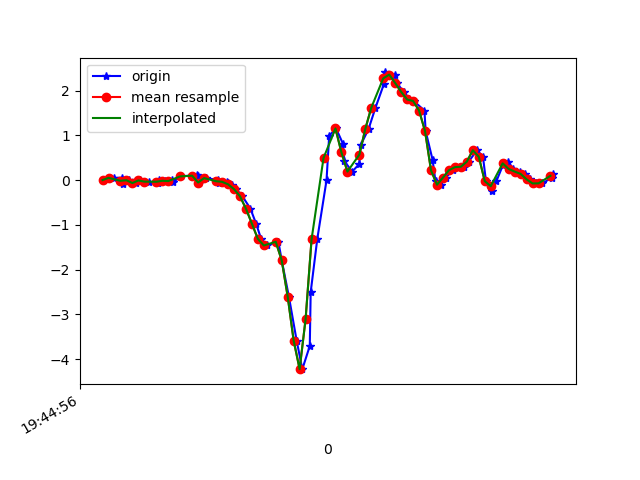

The file beside this chart, header and first rows:
1617738296703, 433933402617063, 6.916197E-4, -0.1764622, -0.00112473
1617738296737, 433933421657063, 0.04956, 0.14, 0.00254
1617738296764, 433933440672263, 0.04834, -0.3512, 0.05019
1617738296768, 433933459712263, -0.07994, 0.04345, -0.01701
1617738296787, 433933478727463, -0.002974, 0.01046, 0.03064
1617738296812, 433933497790663, -0.0665, -0.05307, -0.03167
1617738296825, 433933516832871, -0.00786, 0.2279, -0.01823
1617738296857, 433933535850311, -0.03474, -0.3243, 0.003762
1617738296886, 433933554892519, -0.07017, 0.234, -0.06588
1617738296888, 433933573934727, -0.004195, 0.2059, -0.01456
1617738296910, 433933592952135, -0.01519, -0.1985, -0.04266
1617738296931, 433933611966567, 0.003135, 0.2475, -0.03411
1617738296935, 433933630982183, -0.04696, -0.07506, -0.006012
1617738296963, 433933650022599, 0.08255, 6.886502E-4, -0.04389
1617738297015, 433933669062983, 0.1131, 0.08254, -0.03045
1617738297019, 433933688078599, 0.08377, -0.2473, 0.008649
1617738297022, 433933707109223, -0.05429, -0.09094, -0.03533
1617738297047, 433933726124327, 0.04467, 0.1302, 0.001319
1617738297086, 433933745164199, 0.003135, -0.3536, 0.03186
1617738297089, 433933764179303, -0.05429, 0.04345, -0.01212
1617738297118, 433933783219207, -0.0384, 0.1461, -0.03655
1617738297120, 433933802260615, -0.06895, 0.1522, -0.02067
1617738297134, 433933821275719, -0.1178, 0.2316, -0.003568
1617738297147, 433933840315719, -0.2009, 0.3464, 0.01842
1617738297168, 433933859330887, -0.3585, 0.5285, 0.06241
1617738297195, 433933878370823, -0.6358, 0.7924, 0.08684
1617738297214, 433933897410823, -0.9706, 1.177, 0.1357
1617738297231, 433933916421831, -1.313, 1.703, 0.1748
1617738297251, 433933935461639, -1.462, 2.323, 0.2163
1617738297285, 433933954501447, -1.375, 2.943, 0.3177
1617738297289, 433933973516423, -1.384, 3.494, 0.4253
1617738297300, 433933992556231, -1.793, 4.036, 0.523
1617738297324, 433934011576583, -2.604, 4.543, 0.694
1617738297350, 433934030616583, -3.588, 4.941, 1.032
1617738297369, 433934049631751, -4.226, 5.013, 1.365
1617738297394, 433934068671751, -3.707, 4.516, 1.553
1617738297397, 433934087711687, -2.506, 3.908, 1.61
1617738297419, 433934106739975, -1.321, 3.517, 1.278
1617738297450, 433934125780295, -0.00786, 3.155, 0.804
1617738297459, 433934144795911, 0.9915, 2.572, 0.2896
1617738297482, 433934163836295, 1.154, 1.736, -0.1282
1617738297505, 433934182851847, 0.8131, 0.8351, -0.4104
1617738297510, 433934201892167, 0.4222, -0.006642, -0.557
1617738297536, 433934220933447, 0.1901, -0.714, -0.612
1617738297560, 433934239949063, 0.3611, -1.369, -0.6584
1617738297564, 433934258989447, 0.7753, -1.845, -0.6596
1617738297591, 433934278004999, 1.145, -2.311, -0.6438
1617738297614, 433934297045383, 1.618, -2.92, -0.6242
1617738297642, 433934316091079, 2.142, -3.429, -0.513
1617738297646, 433934335106887, 2.406, -3.82, -0.3383
1617738297678, 433934354147335, 2.357, -4.212, -0.1661
1617738297685, 433934373163015, 2.169, -4.538, -0.04877
1617738297709, 433934392203527, 1.971, -4.713, -0.02067
1617738297727, 433934411238407, 1.802, -4.742, -0.006012
1617738297742, 433934430254087, 1.767, -4.598, 0.06118
1617738297778, 433934449294471, 1.555, -4.264, 0.1113
1617738297782, 433934468334855, 1.093, -3.938, 0.1064
1617738297805, 433934487350407, 0.4601, -3.594, 0.06729
1617738297815, 433934506390791, -0.02741, -3.192, 0.0282
1617738297833, 433934525432967, -0.1032, -2.685, -0.0109
1617738297850, 433934544448519, 0.05567, -2.141, -0.04633
... 19 more rows
